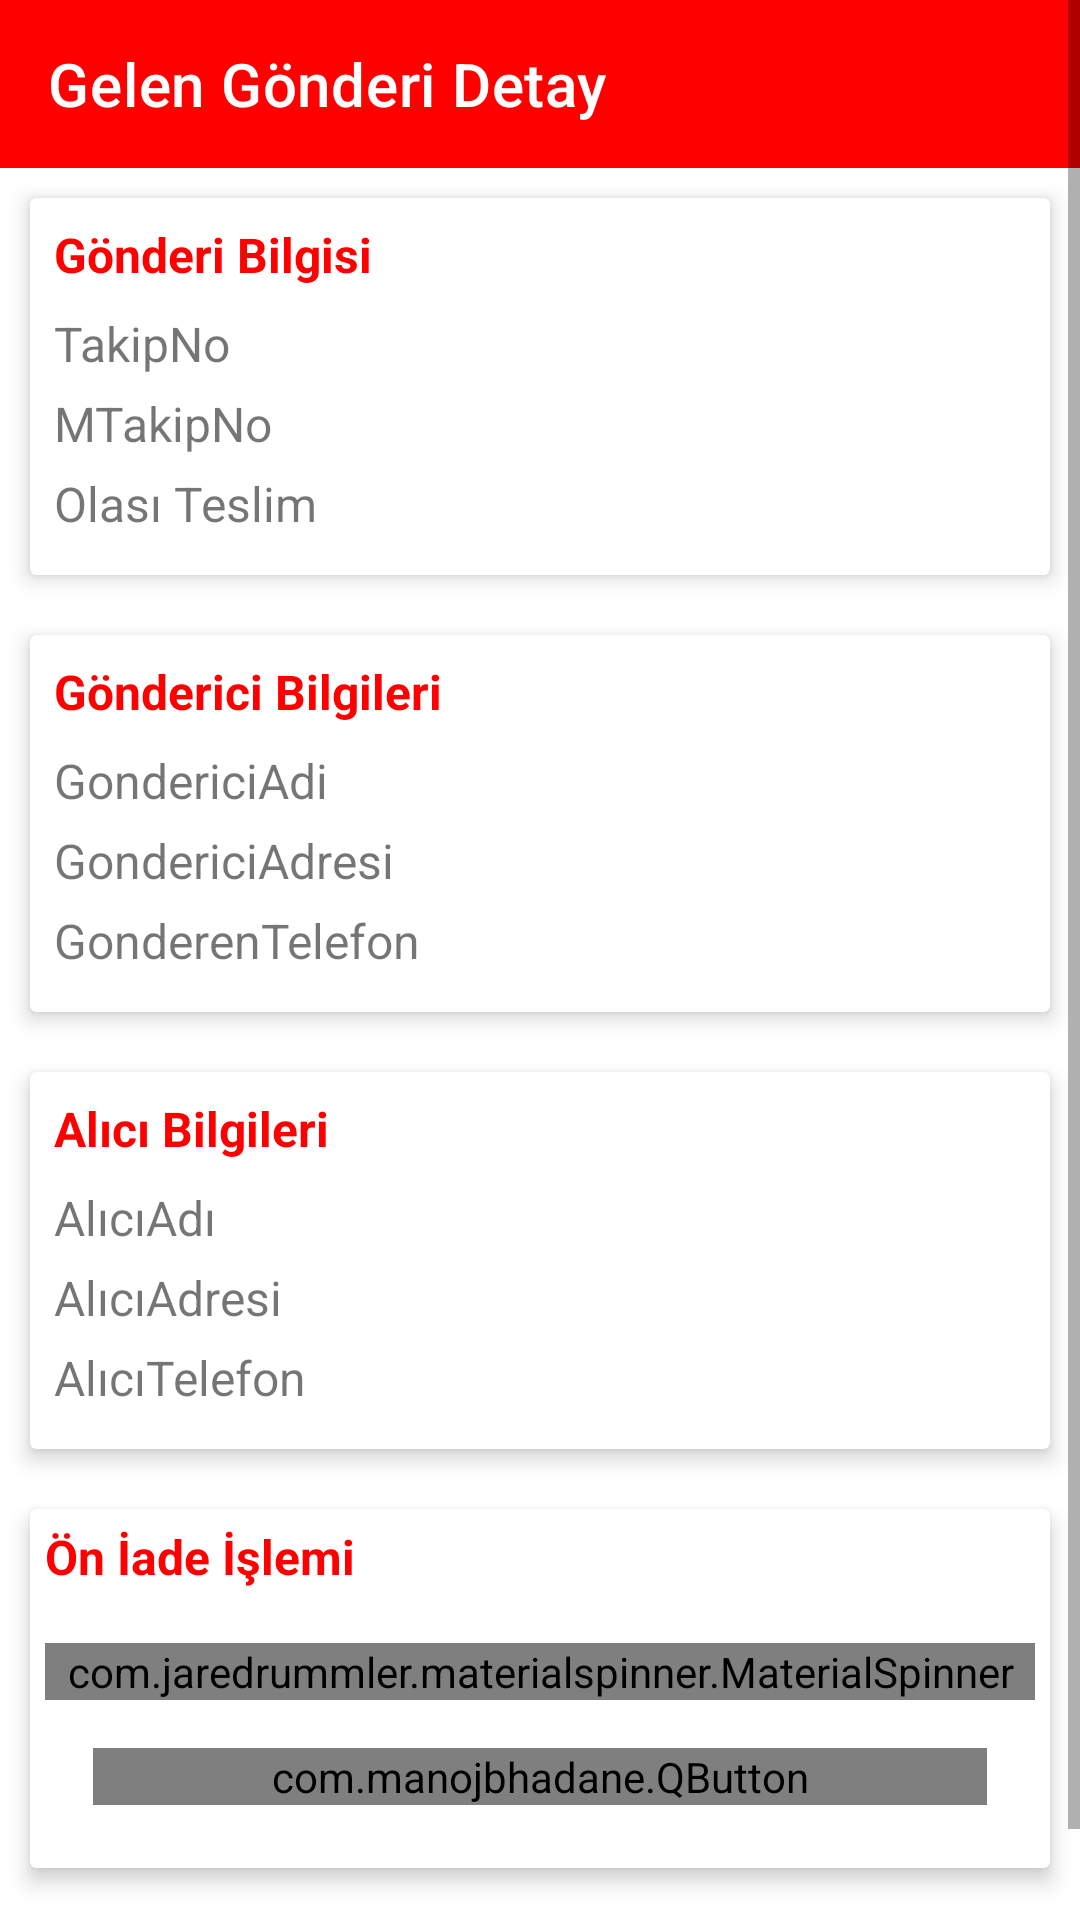

Here is an Android app screen rendered from its layout file. Give the layout XML and the strings, colors and styles it references.
<!-- AndroidManifest.xml: application theme AppTheme.NoActionBar -->
<!-- res/layout/activity_gelen_gonderi_detay.xml -->
<?xml version="1.0" encoding="utf-8"?>
<ScrollView
    android:layout_width="match_parent"
    android:layout_height="match_parent"
    xmlns:android="http://schemas.android.com/apk/res/android">
<LinearLayout xmlns:android="http://schemas.android.com/apk/res/android"
    xmlns:app="http://schemas.android.com/apk/res-auto"
    xmlns:tools="http://schemas.android.com/tools"
    android:layout_width="match_parent"
    android:layout_height="match_parent"
    android:orientation="vertical"
    tools:context=".ui.GelenGonderiDetayActivity">
    <com.google.android.material.appbar.AppBarLayout
        android:layout_width="match_parent"
        android:layout_height="wrap_content"
        android:theme="@style/AppTheme.AppBarOverlay">

        <androidx.appcompat.widget.Toolbar
            android:id="@+id/toolbar"
            android:layout_width="match_parent"
            android:layout_height="?attr/actionBarSize"
            android:background="?attr/colorPrimary"
            app:popupTheme="@style/AppTheme.PopupOverlay"
            app:title="Gelen Gönderi Detay" />

    </com.google.android.material.appbar.AppBarLayout>
    <androidx.cardview.widget.CardView
        android:layout_width="match_parent"
        android:layout_height="wrap_content"
        android:layout_margin="10dp"
        app:cardElevation="4dp">

        <LinearLayout
            android:layout_width="match_parent"
            android:layout_height="match_parent"
            android:orientation="vertical"
            android:padding="8dp">

            <TextView
                android:layout_width="match_parent"
                android:layout_height="wrap_content"
                android:text="Gönderi Bilgisi"
                android:textColor="@color/colorPrimary"
                android:layout_marginBottom="8dp"
                android:textSize="16sp"
                android:textStyle="bold" />

            <TextView
                android:id="@+id/txtTakipNo"
                android:layout_width="match_parent"
                android:layout_height="wrap_content"
                android:text="TakipNo"
                android:layout_marginBottom="5dp"
                android:textSize="16sp" />

            <TextView
                android:id="@+id/txtMTakipNo"
                android:layout_width="match_parent"
                android:layout_height="wrap_content"
                android:text="MTakipNo"
                android:layout_marginBottom="5dp"
                android:textSize="16sp" />

            <TextView
                android:id="@+id/txtDeliveryEndDate"
                android:layout_width="match_parent"
                android:layout_height="wrap_content"
                android:text="Olası Teslim"
                android:layout_marginBottom="5dp"
                android:textSize="16sp" />

        </LinearLayout>

    </androidx.cardview.widget.CardView>

    <androidx.cardview.widget.CardView
        android:layout_width="match_parent"
        android:layout_height="wrap_content"
        android:layout_margin="10dp"
        app:cardElevation="4dp">

        <LinearLayout
            android:layout_width="match_parent"
            android:layout_height="match_parent"
            android:orientation="vertical"
            android:padding="8dp">

            <TextView
                android:layout_width="match_parent"
                android:layout_height="wrap_content"
                android:text="Gönderici Bilgileri"
                android:textColor="@color/colorPrimary"
                android:layout_marginBottom="8dp"
                android:textSize="16sp"
                android:textStyle="bold" />

            <TextView
                android:id="@+id/txtGondericiAdi"
                android:layout_width="match_parent"
                android:layout_height="wrap_content"
                android:text="GondericiAdi"
                android:layout_marginBottom="5dp"
                android:textSize="16sp" />

            <TextView
                android:id="@+id/txtGondericiAdres"
                android:layout_width="match_parent"
                android:layout_height="wrap_content"
                android:text="GondericiAdresi"
                android:layout_marginBottom="5dp"
                android:textSize="16sp" />
            <TextView
                android:id="@+id/txtGonderenTelefon"
                android:layout_width="match_parent"
                android:layout_height="wrap_content"
                android:text="GonderenTelefon"
                android:layout_marginBottom="5dp"
                android:textSize="16sp" />
        </LinearLayout>

    </androidx.cardview.widget.CardView>
    <androidx.cardview.widget.CardView
        android:layout_width="match_parent"
        android:layout_height="wrap_content"
        android:layout_margin="10dp"
        app:cardElevation="4dp">

        <LinearLayout
            android:layout_width="match_parent"
            android:layout_height="match_parent"
            android:orientation="vertical"
            android:padding="8dp">

            <TextView
                android:layout_width="match_parent"
                android:layout_height="wrap_content"
                android:text="Alıcı Bilgileri"
                android:textColor="@color/colorPrimary"
                android:layout_marginBottom="8dp"
                android:textSize="16sp"
                android:textStyle="bold" />

            <TextView
                android:id="@+id/txtAliciAdi"
                android:layout_width="match_parent"
                android:layout_height="wrap_content"
                android:layout_marginBottom="5dp"
                android:text="AlıcıAdı"
                android:textSize="16sp" />

            <TextView
                android:id="@+id/txtAliciAdresi"
                android:layout_width="match_parent"
                android:layout_height="wrap_content"
                android:text="AlıcıAdresi"
                android:layout_marginBottom="5dp"
                android:textSize="16sp" />
            <TextView
                android:id="@+id/txtAliciTelefon"
                android:layout_width="match_parent"
                android:layout_height="wrap_content"
                android:text="AlıcıTelefon"
                android:layout_marginBottom="5dp"
                android:textSize="16sp" />

        </LinearLayout>

    </androidx.cardview.widget.CardView>
    <androidx.cardview.widget.CardView
        android:id="@+id/cardOnIadeIslemi"
        android:layout_width="match_parent"
        android:layout_height="wrap_content"
        android:layout_margin="10dp"
        android:visibility="visible"
        app:cardElevation="4dp">

        <LinearLayout
            android:layout_width="match_parent"
            android:layout_height="match_parent"
            android:padding="5dp"
            android:orientation="vertical">

            <TextView
                android:layout_width="match_parent"
                android:layout_height="wrap_content"
                android:text="Ön İade İşlemi"
                android:textColor="@color/colorPrimary"
                android:layout_marginBottom="8dp"
                android:textSize="16sp"
                android:textStyle="bold" />

            <com.jaredrummler.materialspinner.MaterialSpinner
                android:id="@+id/spinner_oniadelist"
                android:layout_width="match_parent"
                android:layout_height="wrap_content"
                android:layout_marginTop="10dp"
                app:ms_hint="Ön İade Nedeni Seçiniz"
                app:ms_hint_color="@color/gray"
                app:ms_text_color="@color/gray" />










            <com.manojbhadane.QButton
                android:id="@+id/btnOnIade"
                android:layout_width="match_parent"
                android:layout_height="wrap_content"
                android:layout_alignParentStart="true"
                android:layout_alignParentBottom="true"
                android:layout_margin="16dp"
                android:layout_marginBottom="16dp"
                android:textColor="@color/white"
                app:qb_backgroundColor="@color/colorPrimary"
                app:qb_radius="100"
                app:qb_strokeColor="@color/colorPrimary"
                app:qb_strokeWidth="2"
                android:text="Ön İade Yap" />
        </LinearLayout>
    </androidx.cardview.widget.CardView>
    <com.manojbhadane.QButton
        android:id="@+id/btnzimmetAl"
        android:layout_width="match_parent"
        android:layout_height="wrap_content"
        android:layout_margin="10dp"
        android:layout_marginTop="20dp"
        android:text="Zimmete Al"
        android:textColor="@color/black"
        app:qb_backgroundColor="@color/yellow"
        app:qb_radius="100"
        app:qb_strokeColor="@color/light_yellow"
        app:qb_strokeWidth="2" />
</LinearLayout>
</ScrollView>
<!-- resources referenced by this layout -->
<resources>
  <color name="black">#000000</color>
  <color name="colorPrimary">#FF0000</color>
  <color name="gray">#7e7e7e</color>
  <color name="light_yellow">	#FFFF99</color>
  <color name="white">#FFFFFF</color>
  <color name="yellow">#FFE046</color>
  <style name="AppTheme.AppBarOverlay" parent="ThemeOverlay.AppCompat.Dark.ActionBar" />
  <style name="AppTheme.PopupOverlay" parent="ThemeOverlay.AppCompat.Light" />
  <style name="AppTheme.NoActionBar">
          <item name="windowActionBar">false</item>
          <item name="windowNoTitle">true</item>
      </style>
</resources>
